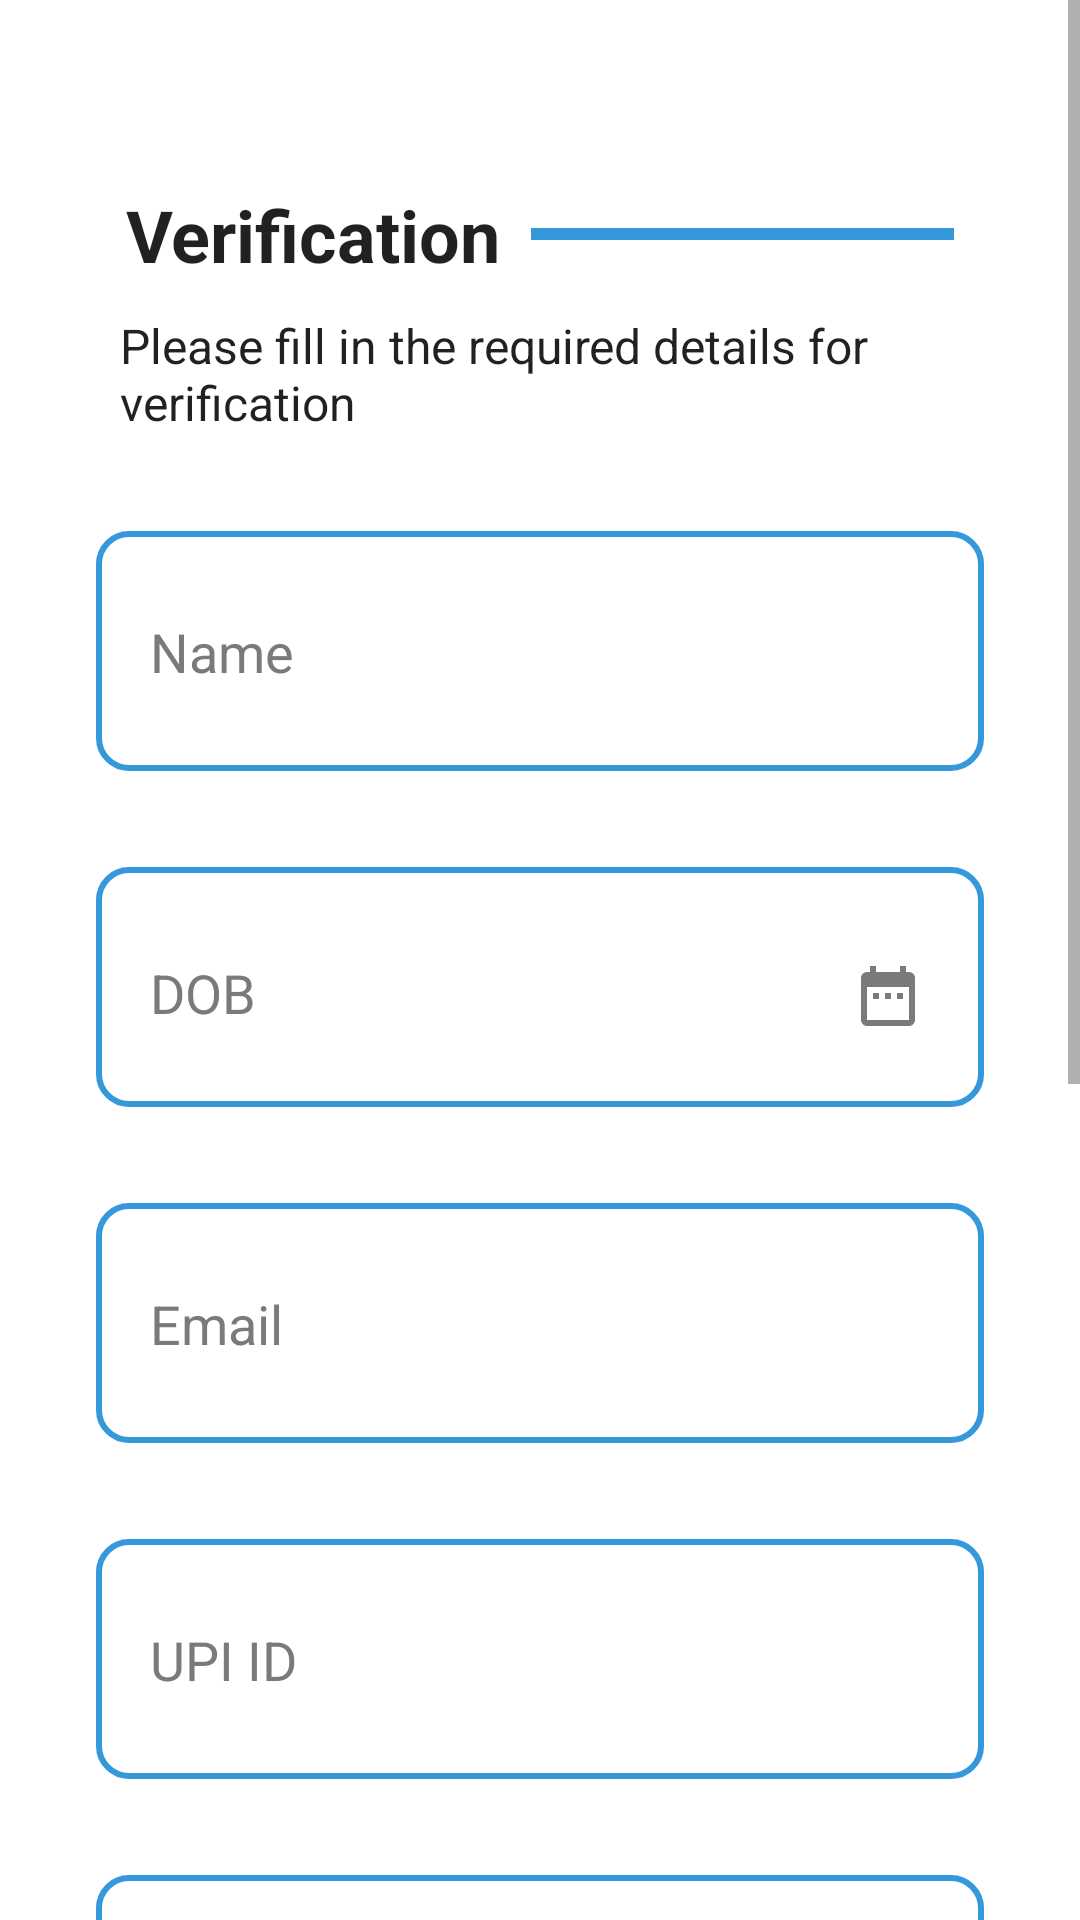

This screen was rendered from an Android layout file. Write that file and the resources it references.
<!-- AndroidManifest.xml: application theme NoActionBar -->
<!-- res/layout/fragment_owner_form.xml -->
<?xml version="1.0" encoding="utf-8"?>
<FrameLayout xmlns:android="http://schemas.android.com/apk/res/android"
    xmlns:app="http://schemas.android.com/apk/res-auto"
    xmlns:tools="http://schemas.android.com/tools"
    android:layout_width="match_parent"
    android:layout_height="match_parent"
    android:background="@color/white"
    tools:context=".Owner_Form">

    <ProgressBar
        android:id="@+id/progressBar"
        android:layout_width="wrap_content"
        android:layout_height="wrap_content"
        android:layout_gravity="center_horizontal|center_vertical"
        android:visibility="invisible"
        android:foregroundGravity="center_vertical|center_horizontal"
        android:overScrollMode="always"
        />





    <ScrollView
        android:layout_width="match_parent"
        android:layout_height="match_parent"
        android:fitsSystemWindows="true">



        <LinearLayout
            android:layout_width="match_parent"
            android:layout_height="match_parent"
            android:layout_margin="32dp"
            android:orientation="vertical">


            <LinearLayout
                android:layout_width="match_parent"
                android:layout_height="wrap_content"
                android:layout_marginTop="20dp"
                android:orientation="horizontal"
                android:padding="10dp">

                <TextView
                    android:layout_width="wrap_content"
                    android:layout_height="wrap_content"
                    android:layout_marginEnd="10dp"
                    android:text="Verification"
                    android:textAppearance="@style/TextAppearance.AppCompat.Headline"
                    android:textStyle="bold" />

                <View
                    android:layout_width="wrap_content"
                    android:layout_height="4dp"
                    android:layout_gravity="center"

                    android:background="@color/blue2"
                    android:gravity="center_horizontal|center_vertical" />

            </LinearLayout>


            <TextView
                android:layout_width="match_parent"
                android:layout_height="wrap_content"
                android:layout_marginLeft="8dp"
                android:text="Please fill in the required details for verification"
                android:textAppearance="@style/TextAppearance.AppCompat.Subhead" />

            <com.google.android.material.textfield.TextInputLayout
                android:layout_width="match_parent"
                android:layout_height="80dp"
                android:layout_marginTop="32dp"
                android:background="@drawable/btn_bg_form1"
                android:hint="Name"
                android:padding="8dp"
                android:textColorHint="#7A7A7A"
                app:endIconCheckable="true"
                app:endIconMode="clear_text"
                app:endIconTint="#7A7A7A"
                app:hintTextColor="#7A7A7A">

                <com.google.android.material.textfield.TextInputEditText
                    android:id="@+id/etName"
                    style="@style/ThemeOverlay.Material3.TextInputEditText.OutlinedBox"
                    android:layout_width="match_parent"
                    android:layout_height="wrap_content"
                    android:background="@color/white"
                    android:inputType="text"
                    android:padding="10dp"
                    android:textColor="@color/black"
                    android:textSize="18sp" />


            </com.google.android.material.textfield.TextInputLayout>


            <com.google.android.material.textfield.TextInputLayout
                android:id="@+id/textInputLayoutDate"
                android:layout_width="match_parent"
                android:layout_height="80dp"
                android:layout_marginTop="32dp"
                android:background="@drawable/btn_bg_form1"
                android:padding="8dp"
              app:endIconMode="custom"
                android:hint="DOB"
                app:endIconDrawable="@drawable/ic_calender"
                app:endIconTint="#7a7a7a"
                android:textColorHint="#7A7A7A"
                app:hintTextColor="#7A7A7A">

                <com.google.android.material.textfield.TextInputEditText
                    android:id="@+id/etDOB"
                    android:layout_width="match_parent"
                    android:layout_height="wrap_content"
                    android:background="@color/white"
                    android:inputType="textEmailAddress"
                    android:padding="10dp"
                    android:textColor="@color/black"
                    android:textSize="18sp" />






            </com.google.android.material.textfield.TextInputLayout>




            <com.google.android.material.textfield.TextInputLayout
                android:layout_width="match_parent"
                android:layout_height="80dp"
                android:layout_marginTop="32dp"

                android:background="@drawable/btn_bg_form1"
                android:hint="Email"
                android:padding="8dp"
                android:textColorHint="#7A7A7A"
                app:endIconCheckable="true"
                app:endIconMode="clear_text"
                app:endIconTint="#7A7A7A"
                app:hintTextColor="#7A7A7A">

                <com.google.android.material.textfield.TextInputEditText
                    android:id="@+id/etEmail"
                    style="@style/ThemeOverlay.Material3.TextInputEditText.FilledBox.Dense"
                    android:layout_width="match_parent"
                    android:layout_height="wrap_content"
                    android:background="@color/white"
                    android:inputType="textEmailAddress"
                    android:padding="10dp"
                    android:textColor="@color/black"
                    android:textSize="18sp" />


            </com.google.android.material.textfield.TextInputLayout>

            <com.google.android.material.textfield.TextInputLayout
                android:layout_width="match_parent"
                android:layout_height="80dp"
                android:layout_marginTop="32dp"

                android:background="@drawable/btn_bg_form1"
                android:hint="UPI ID"
                android:padding="8dp"
                android:textColorHint="#7A7A7A"
                app:endIconCheckable="true"
                app:endIconMode="clear_text"
                app:endIconTint="#7A7A7A"
                app:hintTextColor="#7A7A7A">

                <com.google.android.material.textfield.TextInputEditText
                    android:id="@+id/etUPI"
                    style="@style/ThemeOverlay.Material3.TextInputEditText.FilledBox.Dense"
                    android:layout_width="match_parent"
                    android:layout_height="wrap_content"
                    android:background="@color/white"
                    android:inputType="text"
                    android:padding="10dp"
                    android:textColor="@color/black"
                    android:textSize="18sp" />


            </com.google.android.material.textfield.TextInputLayout>

            <com.google.android.material.textfield.TextInputLayout
                android:layout_width="match_parent"
                android:layout_height="wrap_content"
                android:layout_marginTop="32dp"
                android:background="@drawable/btn_bg_form1"
                android:hint="Phone number"
                android:padding="8dp"
                android:textColorHint="#7A7A7A"
                app:endIconCheckable="true"
                app:prefixText="+91"
                app:counterEnabled="true"
                app:counterMaxLength="10"
                app:counterTextColor="@color/blue2"
                app:errorEnabled="true"
                app:errorIconDrawable="@drawable/ic_error"
                app:prefixTextColor="@color/blue2"
                app:endIconTint="#7A7A7A"
                app:hintTextColor="#7A7A7A">

                <com.google.android.material.textfield.TextInputEditText
                    android:id="@+id/etPhoneNumber"
                    android:layout_width="match_parent"
                    android:layout_height="wrap_content"
                    android:background="@color/white"
                    android:inputType="number"
                    android:padding="14dp"
                    android:textColor="@color/black"
                    android:textSize="18sp" />


            </com.google.android.material.textfield.TextInputLayout>


            <LinearLayout
                android:layout_width="match_parent"
                android:layout_height="wrap_content"
                android:layout_marginTop="16dp"
                android:orientation="vertical">

                <TextView
                    android:layout_width="match_parent"
                    android:layout_height="wrap_content"
                    android:layout_marginTop="7dp"
                    android:text="Rules and Regulations"
                    android:textAppearance="@style/TextAppearance.AppCompat.Title" />


                <TextView
                    android:layout_width="match_parent"
                    android:layout_height="wrap_content"
                    android:layout_marginTop="7dp"
                    android:text="Rule 1" />

                <TextView
                    android:layout_width="match_parent"
                    android:layout_height="wrap_content"
                    android:layout_marginTop="7dp"
                    android:text="Rule 1" />

                <TextView
                    android:layout_width="match_parent"
                    android:layout_height="wrap_content"
                    android:layout_marginTop="7dp"
                    android:text="Rule 1" />

                <TextView
                    android:layout_width="match_parent"
                    android:layout_height="wrap_content"
                    android:layout_marginTop="7dp"
                    android:text="Rule 1" />
            </LinearLayout>

            <CheckBox
                android:id="@+id/cbTerms"
                android:layout_width="match_parent"
                android:layout_height="wrap_content"
                android:layout_marginTop="14dp"
                android:background="@drawable/btn_bg_form"
                android:padding="16dp"
                android:text="I, Here by agree to abide by the above rules and regulation." />

            <androidx.appcompat.widget.AppCompatButton
                android:id="@+id/btnSubmit"
                android:layout_width="350dp"
                android:layout_height="wrap_content"
                android:layout_gravity="center"
                android:layout_marginTop="32dp"
                android:layout_marginBottom="80dp"
                android:textColor="@color/white"
                android:background="@drawable/btn_bg2"
                android:padding="20dp"
                android:text="SUBMIT"
                android:textSize="16sp" />


        </LinearLayout>

    </ScrollView>


</FrameLayout>
<!-- resources referenced by this layout -->
<resources>
  <color name="black">#FF000000</color>
  <color name="blue2">#3498DB</color>
  <color name="white">#FFFFFFFF</color>
  <!-- drawable btn_bg2 (drawable-v24) -->
  <?xml version="1.0" encoding="utf-8"?>
  <shape xmlns:android="http://schemas.android.com/apk/res/android" android:shape="rectangle">
  
      <solid android:color="@color/blue2"/>
      <corners android:radius="10dp"/>
      <stroke android:width="2dp" android:color="@color/clouds"/>
  
  </shape>
  <!-- drawable btn_bg_form (drawable-v24) -->
  <?xml version="1.0" encoding="utf-8"?>
  <shape xmlns:android="http://schemas.android.com/apk/res/android" android:shape="rectangle">
  
      <solid android:color="@color/white"/>
      <corners android:radius="10dp"/>
      <stroke android:width="2dp" android:color="@color/midnightblue"/>
  
  </shape>
  <!-- drawable btn_bg_form1 (drawable-v24) -->
  <?xml version="1.0" encoding="utf-8"?>
  <shape xmlns:android="http://schemas.android.com/apk/res/android" android:shape="rectangle">
  
      <solid android:color="@color/white"/>
      <corners android:radius="10dp"/>
      <stroke android:width="2dp" android:color="@color/blue2"/>
  
  </shape>
  <!-- drawable ic_calender (drawable) -->
  <vector android:height="24dp" android:tint="#8E8E8E"
      android:viewportHeight="24" android:viewportWidth="24"
      android:width="24dp" xmlns:android="http://schemas.android.com/apk/res/android">
      <path android:fillColor="@android:color/white" android:pathData="M9,11L7,11v2h2v-2zM13,11h-2v2h2v-2zM17,11h-2v2h2v-2zM19,4h-1L18,2h-2v2L8,4L8,2L6,2v2L5,4c-1.11,0 -1.99,0.9 -1.99,2L3,20c0,1.1 0.89,2 2,2h14c1.1,0 2,-0.9 2,-2L21,6c0,-1.1 -0.9,-2 -2,-2zM19,20L5,20L5,9h14v11z"/>
  </vector>
  <style name="NoActionBar" parent="@style/Theme.AppCompat.Light.NoActionBar">
              <item name="android:windowNoTitle">true</item>
              <item name="android:windowActionBar">false</item>
              <item name="android:windowFullscreen">true</item>
              <item name="android:windowContentOverlay">@null</item>
          </style>
  <color name="clouds">#ECF0F1</color>
  <color name="midnightblue">#2C3E50</color>
</resources>
